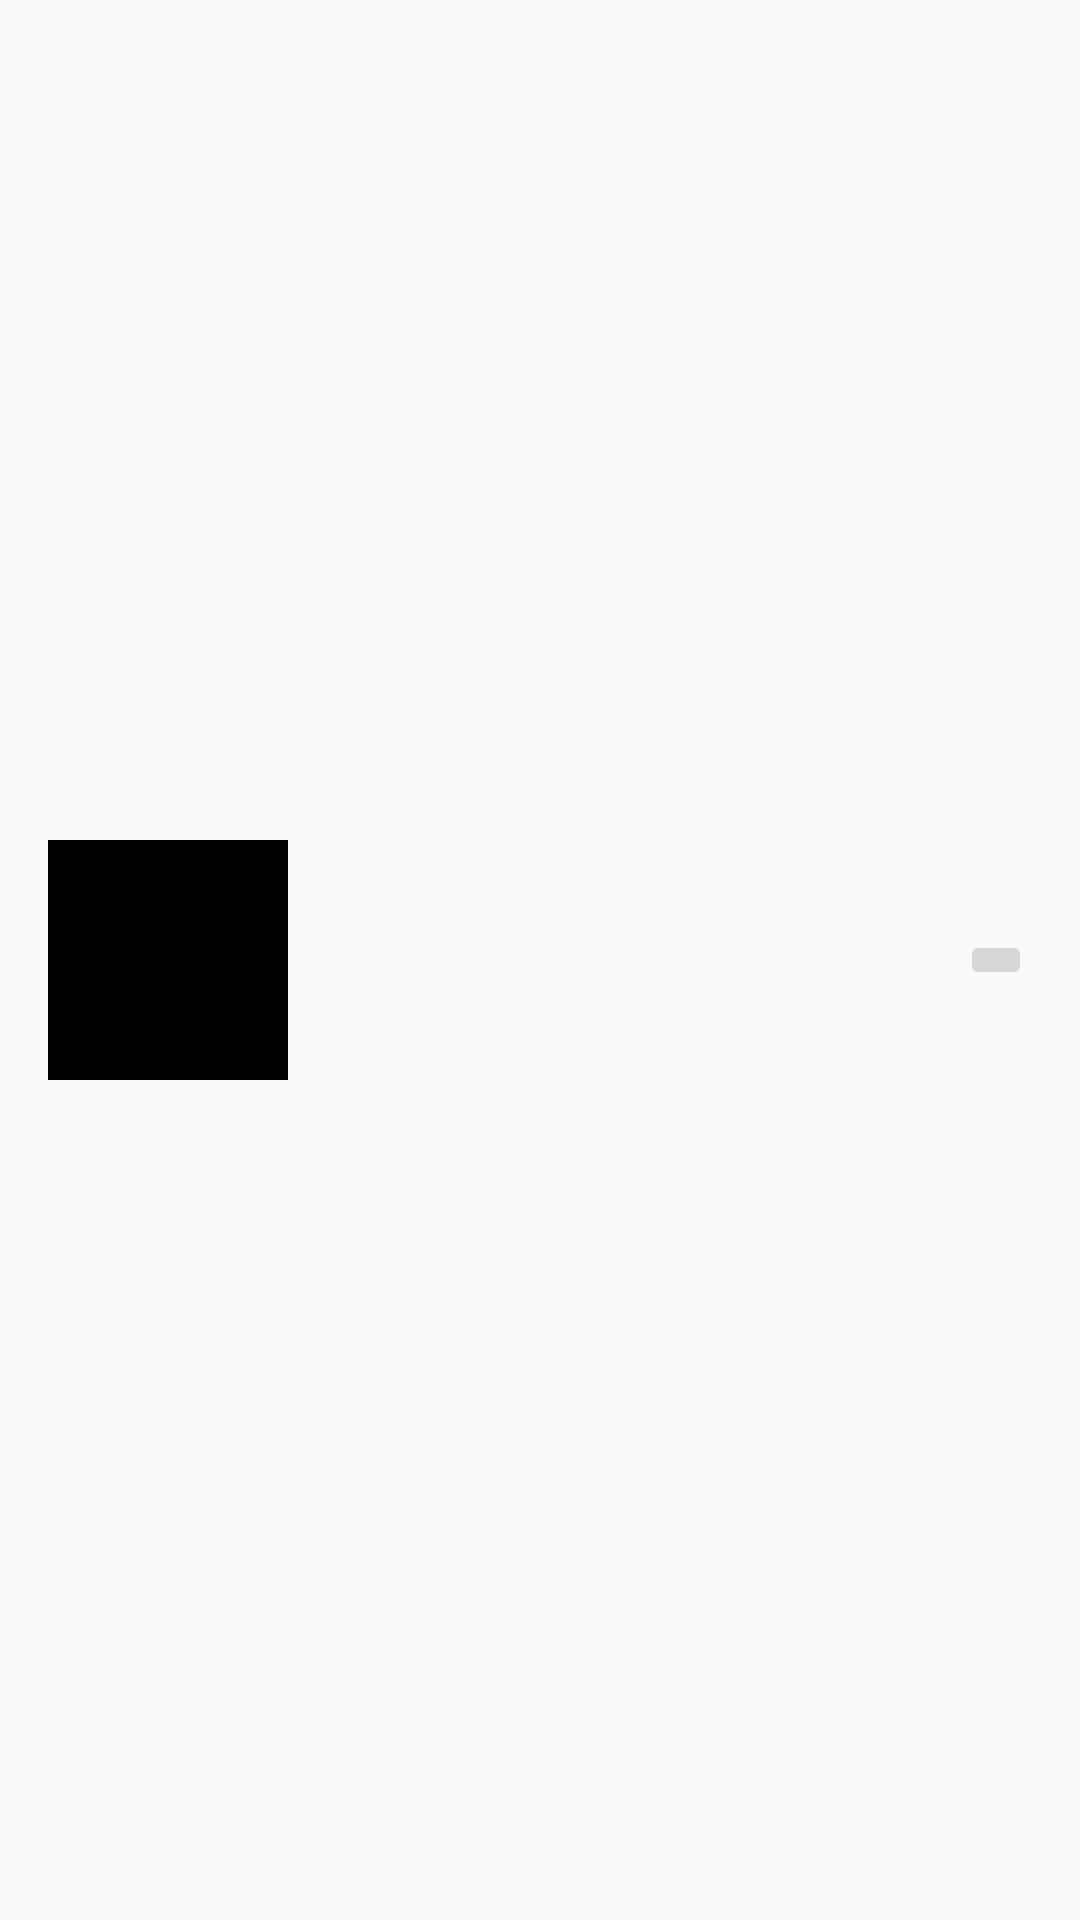

Here is an Android app screen rendered from its layout file. Give the layout XML and the strings, colors and styles it references.
<!-- AndroidManifest.xml: application theme Theme.JpdOnSite -->
<!-- res/layout/list_job_photos.xml -->
<?xml version="1.0" encoding="utf-8"?>
<androidx.constraintlayout.widget.ConstraintLayout xmlns:android="http://schemas.android.com/apk/res/android"
    xmlns:app="http://schemas.android.com/apk/res-auto"
    xmlns:tools="http://schemas.android.com/tools"
    android:layout_width="match_parent"
    android:layout_height="wrap_content">

    <ImageView
        android:id="@+id/job_photo"
        android:layout_width="80dp"
        android:layout_height="80dp"
        android:layout_marginStart="16dp"
        android:layout_marginTop="16dp"
        android:layout_marginBottom="16dp"
        android:background="@color/black"
        android:contentDescription=""
        android:cropToPadding="true"
        android:scaleType="centerInside"
        app:layout_constraintBottom_toBottomOf="parent"
        app:layout_constraintStart_toStartOf="parent"
        app:layout_constraintTop_toTopOf="parent" />

    <ImageButton
        android:id="@+id/delete_photo"
        android:layout_width="wrap_content"
        android:layout_height="wrap_content"
        android:layout_marginEnd="16dp"
        app:layout_constraintBottom_toBottomOf="parent"
        app:layout_constraintEnd_toEndOf="parent"
        app:layout_constraintTop_toTopOf="parent"
        app:srcCompat="@android:drawable/ic_delete" />

    <TextView
        android:id="@+id/textView2"
        android:layout_width="wrap_content"
        android:layout_height="wrap_content"
        android:layout_marginStart="16dp"
        android:layout_marginTop="48dp"
        app:layout_constraintStart_toEndOf="@+id/job_photo"
        app:layout_constraintTop_toTopOf="parent" />

</androidx.constraintlayout.widget.ConstraintLayout>
<!-- resources referenced by this layout -->
<resources>
  <style name="Theme.JpdOnSite" parent="android:Theme.Material.Light.NoActionBar" />
  <!-- not gathered from this repository: default colours our renderer supplied (Android Studio template values) -->
  <color name="black">#FF000000</color>
</resources>
